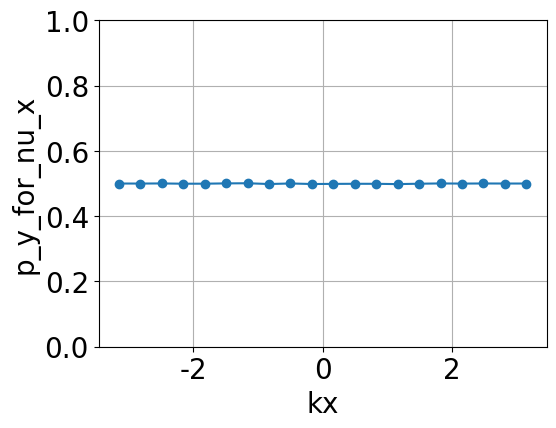
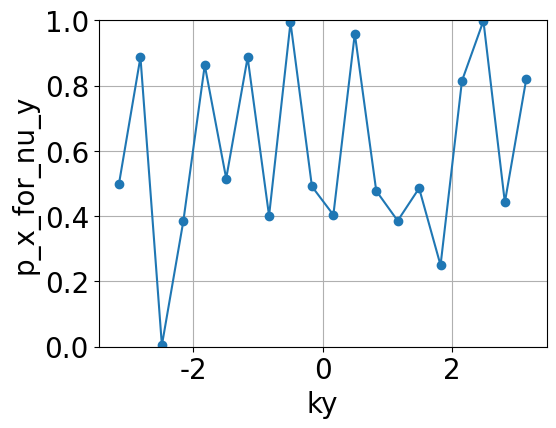

Source code (Python) for these figures, in order:
"""
This code is supported by the website: https://www.guanjihuan.com
The newest version of this code is on the web page: https://www.guanjihuan.com/archives/17984
"""

import numpy as np
import cmath
from math import *

def hamiltonian(kx, ky):  # BBH model
    # label of atoms in a unit cell
    # (2) —— (0)
    #  |      |
    # (1) —— (3)   
    gamma_x = 0.5  # hopping inside one unit cell
    lambda_x = 1   # hopping between unit cells
    gamma_y = gamma_x
    lambda_y = lambda_x
    x_symmetry_breaking_1 = 0.000000000000    # default (not breaking): zero
    x_symmetry_breaking_2 = 1.0000000000001   # default (not breaking): unity
    y_symmetry_breaking_1 = 0.000000000000    # default (not breaking): zero
    y_symmetry_breaking_2 = 1.000000000000    # default (not breaking): unity
    h = np.zeros((4, 4), dtype=complex)
    h[0, 0] = x_symmetry_breaking_1
    h[1, 1] = y_symmetry_breaking_1
    h[2, 2] = y_symmetry_breaking_1
    h[3, 3] = x_symmetry_breaking_1
    h[0, 2] = (gamma_x+lambda_x*cmath.exp(1j*kx))*y_symmetry_breaking_2
    h[1, 3] = gamma_x+lambda_x*cmath.exp(-1j*kx)
    h[0, 3] = gamma_y+lambda_y*cmath.exp(1j*ky)
    h[1, 2] = (-gamma_y-lambda_y*cmath.exp(-1j*ky))*x_symmetry_breaking_2
    h[2, 0] = np.conj(h[0, 2])
    h[3, 1] = np.conj(h[1, 3])
    h[3, 0] = np.conj(h[0, 3])
    h[2, 1] = np.conj(h[1, 2]) 
    return h

def main():
    Num_kx = 30  # for wilson loop and nested wilson loop
    Num_ky = 30  # for wilson loop and nested wilson loop
    Num_kx2 = 20  # plot precision
    Num_ky2 = 20  # plot precision
    kx_array = np.linspace(-pi, pi, Num_kx)
    ky_array = np.linspace(-pi, pi, Num_ky)
    kx2_array = np.linspace(-pi, pi, Num_kx2)
    ky2_array = np.linspace(-pi, pi, Num_ky2)

    # Part I: calculate p_y_for_nu_x
    p_y_for_nu_x_array = []
    for kx in kx2_array:
        print('kx=', kx)
        w_vector_for_nu1_array = []
        vector1_array = []
        vector2_array = []
        i0 = -1
        for ky in ky_array:
            eigenvalue, eigenvector = np.linalg.eigh(hamiltonian(kx, ky))
            if ky != pi:
                vector1_array.append(eigenvector[:, 0])
                vector2_array.append(eigenvector[:, 1])
            else:
                vector1_array.append(vector1_array[0])
                vector2_array.append(vector2_array[0])
        i0=0
        for ky in ky_array:
            if ky != pi:
                nu_x_vector_1, nu_x_vector_2 = get_nu_x_vector(kx_array, ky)
                #  the Wannier band subspaces
                w_vector_for_nu1 =  vector1_array[i0]*nu_x_vector_1[0]+vector2_array[i0]*nu_x_vector_1[1]
                w_vector_for_nu1_array.append(w_vector_for_nu1)
            else:
                w_vector_for_nu1_array.append(w_vector_for_nu1_array[0])
            i0 +=1
        W_y_k_for_nu_x = 1
        for i0 in range(Num_ky-1):
            F_for_nu_x = np.dot(w_vector_for_nu1_array[i0+1].transpose().conj(), w_vector_for_nu1_array[i0])
            W_y_k_for_nu_x = F_for_nu_x*W_y_k_for_nu_x
        p_y_for_nu_x = np.log(W_y_k_for_nu_x)/2/pi/1j
        if np.real(p_y_for_nu_x) < 0:
            p_y_for_nu_x += 1
        p_y_for_nu_x_array.append(p_y_for_nu_x.real) 
        print('p_y_for_nu_x=', p_y_for_nu_x)
    plot(kx2_array, p_y_for_nu_x_array, xlabel='kx', ylabel='p_y_for_nu_x', style='-o', y_min=0, y_max=1)
    # import guan
    # guan.plot(kx2_array, p_y_for_nu_x_array, xlabel='kx', ylabel='p_y_for_nu_x', style='-o', y_min=0, y_max=1)

    # Part II: calculate p_x_for_nu_y
    p_x_for_nu_y_array = []
    for ky in  ky2_array:
        w_vector_for_nu1_array = []
        vector1_array = []
        vector2_array = []
        for kx in kx_array:
            eigenvalue, eigenvector = np.linalg.eigh(hamiltonian(kx, ky))
            if kx != pi:
                vector1_array.append(eigenvector[:, 0])
                vector2_array.append(eigenvector[:, 1])
            else:
                vector1_array.append(vector1_array[0])
                vector2_array.append(vector2_array[0])
        i0 = 0
        for kx in kx_array:
            if kx != pi:
                nu_y_vector_1, nu_y_vector_2 = get_nu_y_vector(kx, ky_array)
                #  the Wannier band subspaces
                w_vector_for_nu1 =  vector1_array[i0]*nu_y_vector_1[0]+vector2_array[i0]*nu_y_vector_1[1]
                w_vector_for_nu1_array.append(w_vector_for_nu1)
            else:
                w_vector_for_nu1_array.append(w_vector_for_nu1_array[0])
            i0 += 1
        W_x_k_for_nu_y = 1
        for i0 in range(Num_ky-1):
            F_for_nu_y = np.dot(w_vector_for_nu1_array[i0+1].transpose().conj(), w_vector_for_nu1_array[i0])
            W_x_k_for_nu_y = F_for_nu_y*W_x_k_for_nu_y
        p_x_for_nu_y = np.log(W_x_k_for_nu_y)/2/pi/1j
        if np.real(p_x_for_nu_y) < 0:
            p_x_for_nu_y += 1
        p_x_for_nu_y_array.append(p_x_for_nu_y.real)
        print('p_x_for_nu_y=', p_x_for_nu_y)
    # print(sum(p_x_for_nu_y_array)/len(p_x_for_nu_y_array))
    plot(ky2_array, p_x_for_nu_y_array, xlabel='ky', ylabel='p_x_for_nu_y', style='-o', y_min=0, y_max=1)
    # import guan
    # guan.plot(ky2_array, p_x_for_nu_y_array, xlabel='ky', ylabel='p_x_for_nu_y', style='-o', y_min=0, y_max=1)

def get_nu_x_vector(kx_array, ky):
    Num_kx = len(kx_array)
    vector1_array = []
    vector2_array = []
    for kx in kx_array:
        eigenvalue, eigenvector = np.linalg.eigh(hamiltonian(kx, ky))
        if kx != pi:
            vector1_array.append(eigenvector[:, 0])
            vector2_array.append(eigenvector[:, 1])
        else:
            vector1_array.append(vector1_array[0])
            vector2_array.append(vector2_array[0])
    W_x_k = np.eye(2, dtype=complex)
    for i0 in range(Num_kx-1):
        F = np.zeros((2, 2), dtype=complex)
        F[0, 0] = np.dot(vector1_array[i0+1].transpose().conj(), vector1_array[i0])
        F[1, 1] = np.dot(vector2_array[i0+1].transpose().conj(), vector2_array[i0])
        F[0, 1] = np.dot(vector1_array[i0+1].transpose().conj(), vector2_array[i0])
        F[1, 0] = np.dot(vector2_array[i0+1].transpose().conj(), vector1_array[i0])
        W_x_k = np.dot(F, W_x_k)
    eigenvalue, eigenvector = np.linalg.eig(W_x_k)
    nu_x = np.log(eigenvalue)/2/pi/1j
    nu_x_vector_1 = eigenvector[:, np.argsort(np.real(nu_x))[0]]
    nu_x_vector_2 = eigenvector[:, np.argsort(np.real(nu_x))[1]]
    return nu_x_vector_1, nu_x_vector_2

def get_nu_y_vector(kx, ky_array):
    Num_ky = len(ky_array)
    vector1_array = []
    vector2_array = []
    for ky in ky_array:
        eigenvalue, eigenvector = np.linalg.eigh(hamiltonian(kx, ky))
        if ky != pi:
            vector1_array.append(eigenvector[:, 0])
            vector2_array.append(eigenvector[:, 1])
        else:
            vector1_array.append(vector1_array[0])
            vector2_array.append(vector2_array[0])
    W_y_k = np.eye(2, dtype=complex)
    for i0 in range(Num_ky-1):
        F = np.zeros((2, 2), dtype=complex)
        F[0, 0] = np.dot(vector1_array[i0+1].transpose().conj(), vector1_array[i0])
        F[1, 1] = np.dot(vector2_array[i0+1].transpose().conj(), vector2_array[i0])
        F[0, 1] = np.dot(vector1_array[i0+1].transpose().conj(), vector2_array[i0])
        F[1, 0] = np.dot(vector2_array[i0+1].transpose().conj(), vector1_array[i0])
        W_y_k = np.dot(F, W_y_k)
    eigenvalue, eigenvector = np.linalg.eig(W_y_k)
    nu_y = np.log(eigenvalue)/2/pi/1j
    nu_y_vector_1 = eigenvector[:, np.argsort(np.real(nu_y))[0]]
    nu_y_vector_2 = eigenvector[:, np.argsort(np.real(nu_y))[1]]
    return nu_y_vector_1, nu_y_vector_2

def plot(x_array, y_array, xlabel='x', ylabel='y', title='', fontsize=20, labelsize=20, show=1, save=0, filename='a', format='jpg', dpi=300, style='', y_min=None, y_max=None, linewidth=None, markersize=None, adjust_bottom=0.2, adjust_left=0.2): 
    import matplotlib.pyplot as plt
    fig, ax = plt.subplots()
    plt.subplots_adjust(bottom=adjust_bottom, left=adjust_left) 
    ax.plot(x_array, y_array, style, linewidth=linewidth, markersize=markersize)
    ax.grid()
    ax.set_title(title, fontsize=fontsize, fontfamily='Times New Roman')
    ax.set_xlabel(xlabel, fontsize=fontsize, fontfamily='Times New Roman') 
    ax.set_ylabel(ylabel, fontsize=fontsize, fontfamily='Times New Roman') 
    if y_min!=None or y_max!=None:
        if y_min==None:
            y_min=min(y_array)
        if y_max==None:
            y_max=max(y_array)
        ax.set_ylim(y_min, y_max)
    ax.tick_params(labelsize=labelsize) 
    labels = ax.get_xticklabels() + ax.get_yticklabels()
    [label.set_fontname('Times New Roman') for label in labels]
    if save == 1:
        plt.savefig(filename+'.'+format, dpi=dpi) 
    if show == 1:
        plt.show()
    plt.close('all')

if __name__ == '__main__':
    main()
